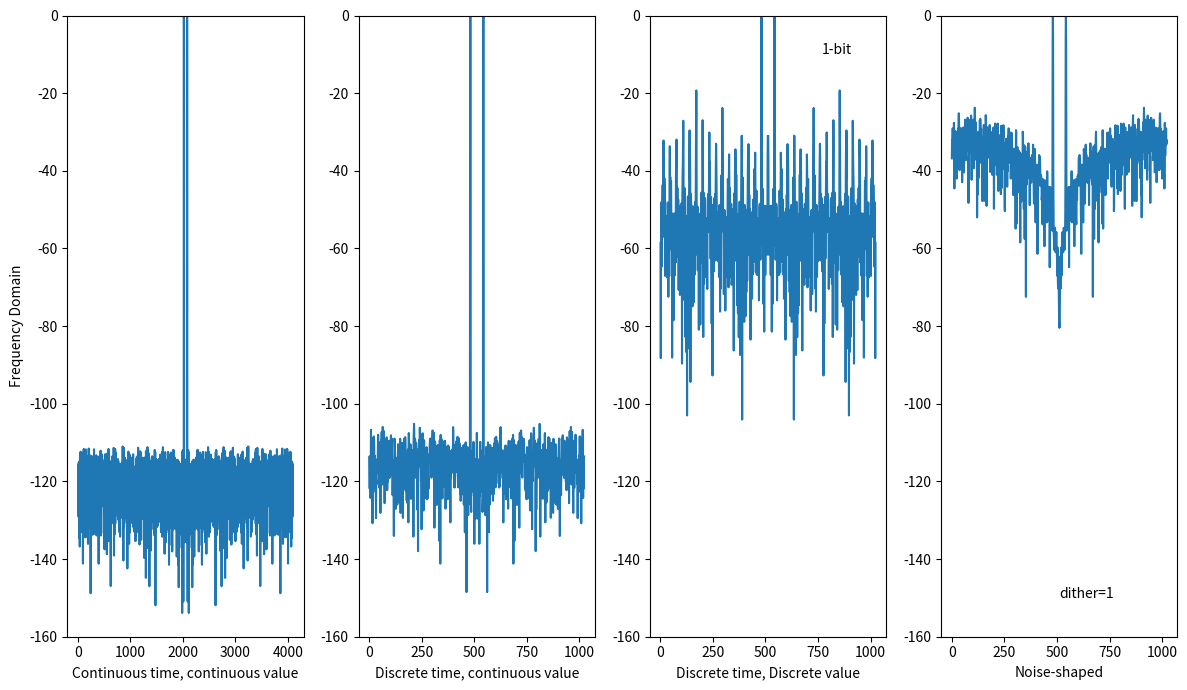
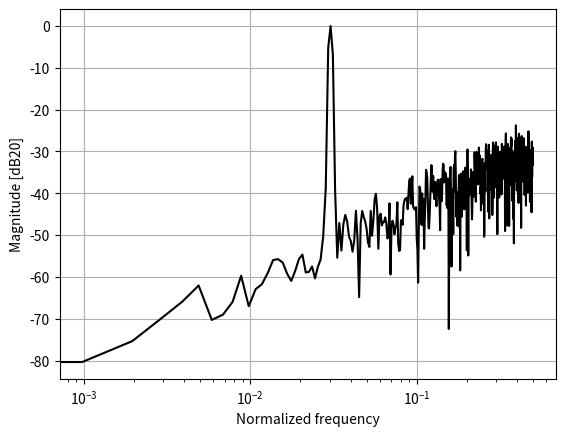

Here is the Python script that generated these plots, in order:
#!/usr/bin/env python3

import numpy as np
import matplotlib.pyplot as plt

#- Create a time vector
N = 2**12
#t = np.linspace(0,N,N+1)
t = np.arange(0,N)
#- Create the "continuous time" signal
fbin = 47
fm1 = 1/N*213
f1 = 1/128 - 1/N
#f1 = fbin
fd = fm1
x_s = np.sin(2*np.pi*f1*t) + + 1/2**15*np.random.randn(N)

#----------------------------------------------
#- Model an ADC
#----------------------------------------------

## Sample
#- Sampling frequency is 1/nfs of the time vector
nfs = 4
u = x_s[0::nfs]

bits = 1
y_sn = np.round(u*2**bits)/2**bits

dither = 1
M = len(u)
y_sd = np.zeros(M)
x = np.zeros(M)
for n in range(1,M):
    x[n] = x[n-1] + (u[n]-y_sd[n-1])
    y_sd[n] = np.round(x[n]*2**bits  + dither*np.random.randn()/4)/2**bits

#- Remove the first samples to get rid of the initial
# settling
y_sd = y_sd[2:]

#----------------------------------------------
# Plot spectrum
#----------------------------------------------
def freqDomain(x):
    N = len(x)
    # Use hanning window to prevent FFT bin energy spread
    w = np.hanning(N+1)

    # Convert to frequency domain
    X= np.fft.fftshift(np.fft.fft(np.multiply(w[0:N],x)))

    # Normalize to max output power
    X = X/np.max(np.abs(X[int(N/4):N-int(N/4)]))
    return X
X_s = freqDomain(x_s)
u = freqDomain(u)
Y_sn = freqDomain(y_sn)
Y_sdn = freqDomain(y_sd )

plt.subplot(1,4,1)
plt.plot(20*np.log10(np.abs(X_s)))
plt.xlabel("Continuous time, continuous value")
plt.ylabel("Frequency Domain")
plt.ylim(-160,0)
plt.subplot(1,4,2)
plt.plot(20*np.log10(np.abs(u)))
plt.xlabel("Discrete time, continuous value")
plt.ylim(-160,0)
plt.subplot(1,4,3)
plt.plot(20*np.log10(np.abs(Y_sn)))
plt.xlabel("Discrete time, Discrete value")
plt.text(np.round((1-1/4)*N/nfs),-10,str(bits) + "-bit")

plt.ylim(-160,0)
plt.subplot(1,4,4)
plt.plot(20*np.log10(np.abs(Y_sdn)))
#plt.plot(y_sd)
plt.xlabel("Noise-shaped")
plt.text(np.round((1-1/2)*N/nfs),-150,"dither=" + str(dither))
plt.ylim(-160,0)

fig = plt.gcf()
fig.set_size_inches(12, 7)
plt.tight_layout()
plt.savefig(f"l6_sd_d{dither}_b{bits}.pdf")


plt.figure()

NN = int(len(Y_sdn)/2)
Y_sdn_short = Y_sdn[NN:]
x_sdn_short = np.arange(0,NN)/NN/2
plt.semilogx(x_sdn_short,20*np.log10(np.abs(Y_sdn[int(len(Y_sdn)/2):])),color="black")
plt.xlabel("Normalized frequency")
plt.ylabel("Magnitude [dB20]")
plt.grid(True)

plt.savefig(f"l6_sdlog_d{dither}_b{bits}.pdf")
plt.show()
